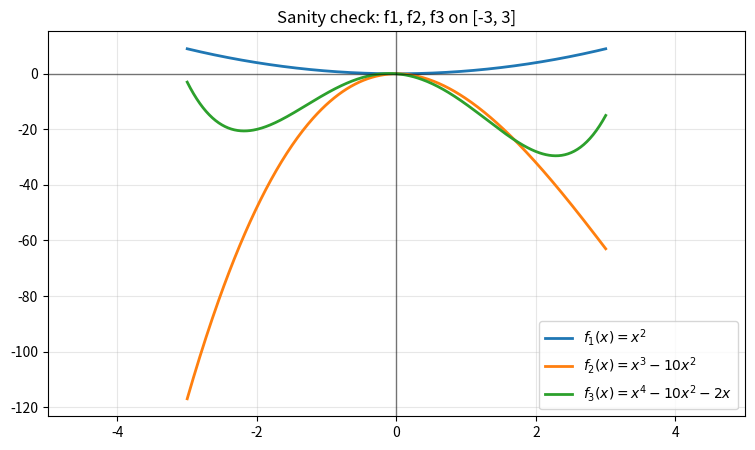
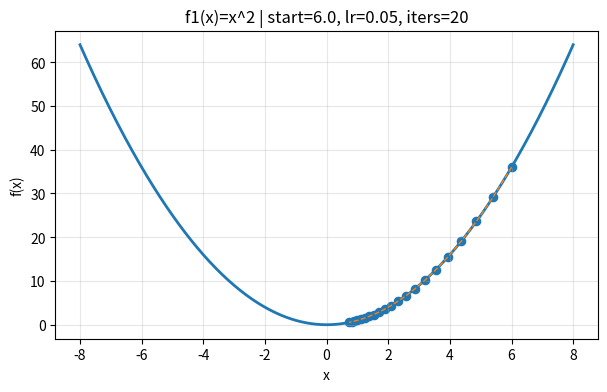
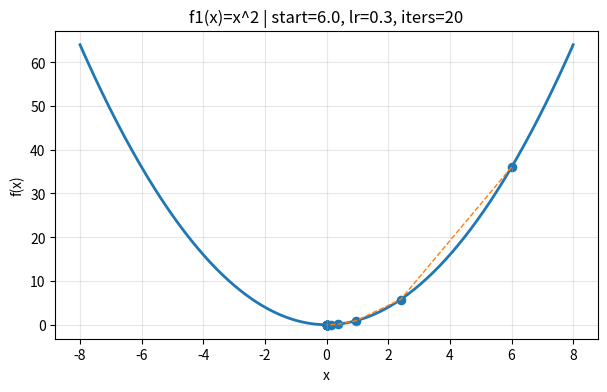
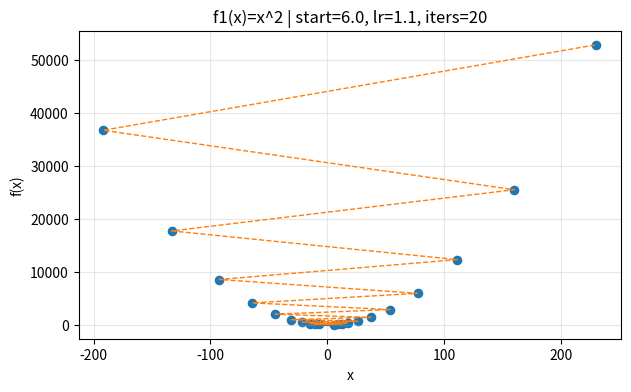
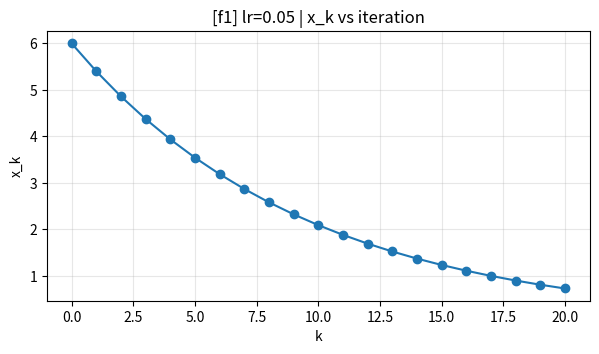
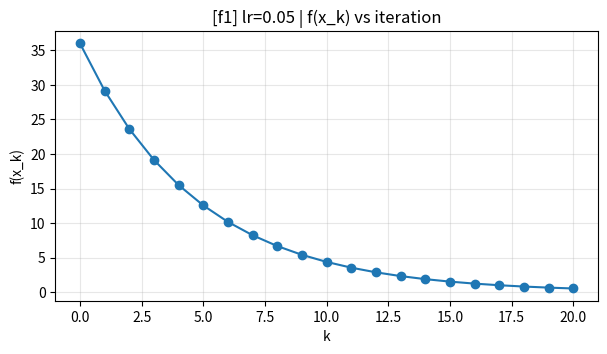
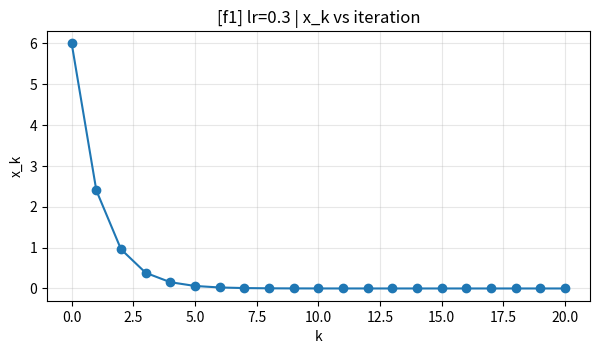
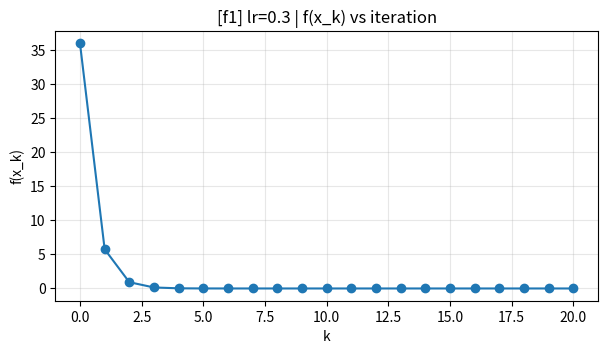
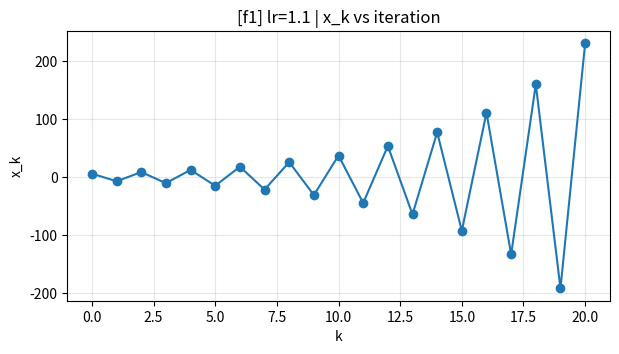
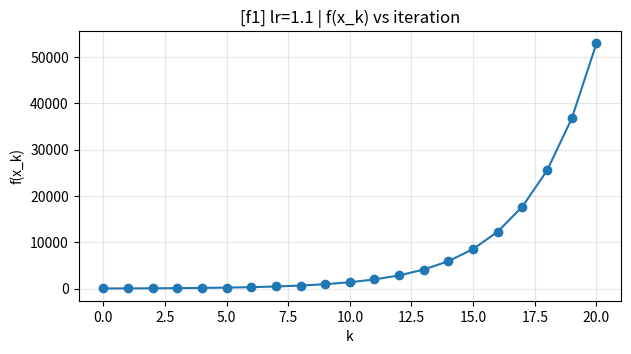
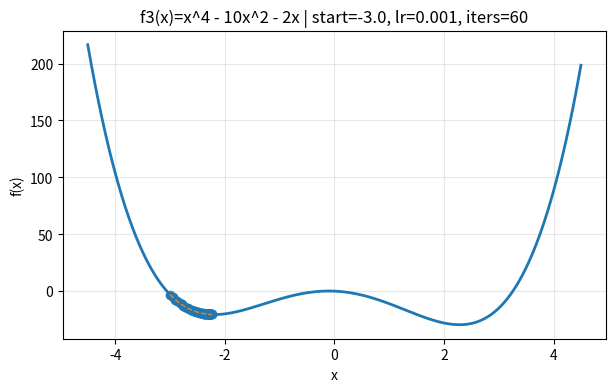
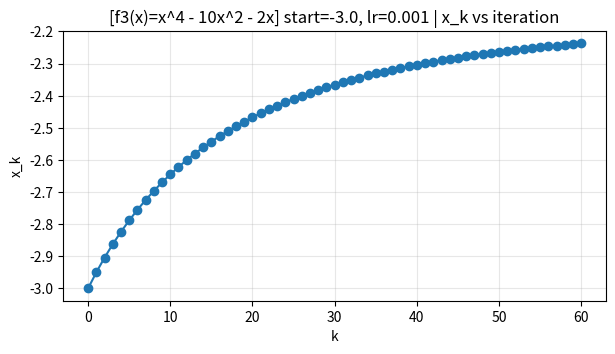
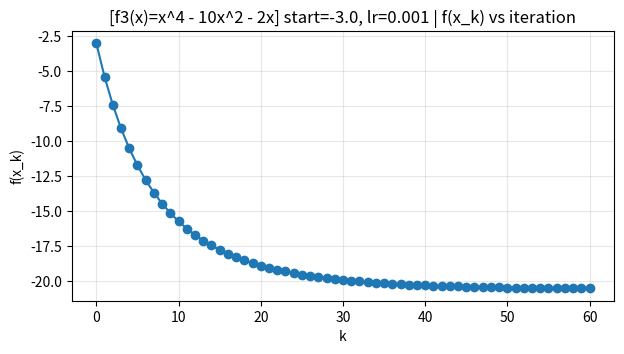
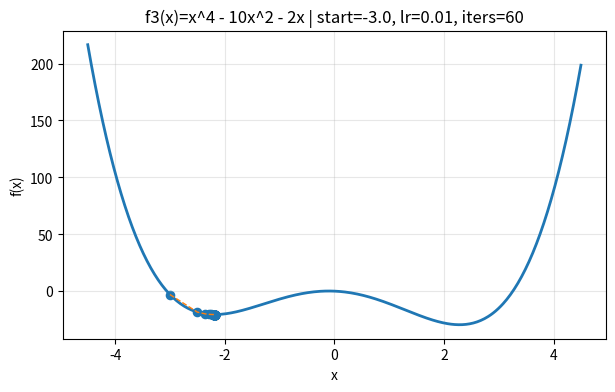
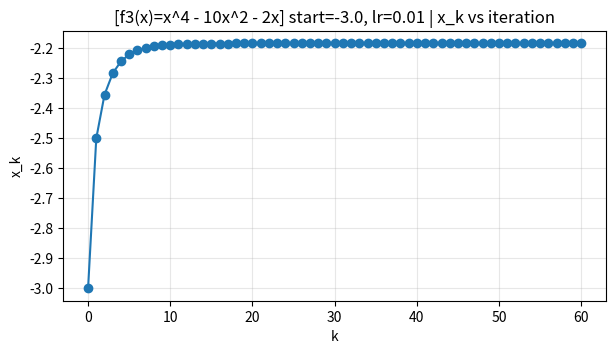
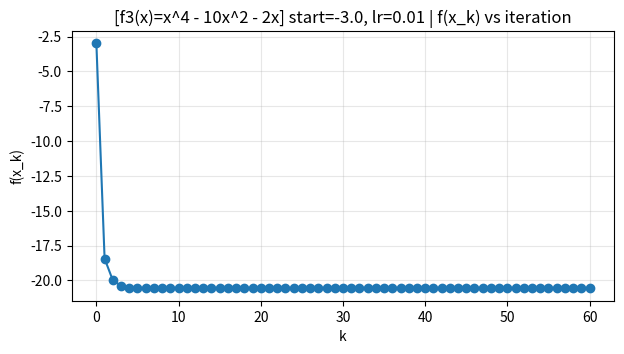

The script that saved these images, in order: (Note: this script raises an exception after producing the figures.)
import numpy as np
import matplotlib.pyplot as plt

# (Optional) seaborn is allowed, but not required.
# import seaborn as sns

np.set_printoptions(precision=4, suppress=True)

# For reproducibility in any random choices we might add later
rng = np.random.default_rng(0)


def plot_1d_function_with_path(f, xs, history, title="", num_points=400):
    """
    Plot f(x) over [min(xs), max(xs)] and overlay GD iterates.
    history: array-like of x_k
    """
    x_grid = np.linspace(xs[0], xs[1], num_points)
    y_grid = np.array([f(x) for x in x_grid])

    plt.figure(figsize=(7, 4))
    plt.plot(x_grid, y_grid, linewidth=2)
    hk = np.array(history, dtype=float)
    plt.scatter(hk, [f(x) for x in hk], s=35)
    plt.plot(hk, [f(x) for x in hk], linestyle="--", linewidth=1)
    plt.title(title)
    plt.xlabel("x")
    plt.ylabel("f(x)")
    plt.grid(True, alpha=0.3)
    plt.show()


def plot_history(history, f, title_prefix=""):
    """
    Two plots:
    - x_k vs k
    - f(x_k) vs k
    """
    hk = np.array(history, dtype=float)
    fk = np.array([f(x) for x in hk])

    plt.figure(figsize=(7, 3.5))
    plt.plot(hk, marker="o")
    plt.title(f"{title_prefix} x_k vs iteration")
    plt.xlabel("k")
    plt.ylabel("x_k")
    plt.grid(True, alpha=0.3)
    plt.show()

    plt.figure(figsize=(7, 3.5))
    plt.plot(fk, marker="o")
    plt.title(f"{title_prefix} f(x_k) vs iteration")
    plt.xlabel("k")
    plt.ylabel("f(x_k)")
    plt.grid(True, alpha=0.3)
    plt.show()


def contour_with_trajectory(f, traj, xlim=(-5, 5), ylim=(-5, 5), levels=30, title=""):
    """
    Contour plot of f(x,y) with a trajectory overlay.
    traj: array-like shape (T, 2)
    """
    traj = np.array(traj, dtype=float)
    xs = np.linspace(xlim[0], xlim[1], 300)
    ys = np.linspace(ylim[0], ylim[1], 300)
    X, Y = np.meshgrid(xs, ys)
    Z = f(X, Y)

    plt.figure(figsize=(6, 5))
    plt.contour(X, Y, Z, levels=levels)
    plt.plot(traj[:, 0], traj[:, 1], marker="o", linewidth=2)
    plt.scatter(traj[0, 0], traj[0, 1], s=90, marker="s", label="start")
    plt.scatter(traj[-1, 0], traj[-1, 1], s=90, marker="*", label="end")
    plt.title(title)
    plt.xlabel("x")
    plt.ylabel("y")
    plt.legend()
    plt.grid(True, alpha=0.2)
    plt.show()




def f1(x):  # convex
    return x**2

def g1(x):
    return 2*x

def f2(x):  # non-convex
    return x**3 - 10*x**2

def g2(x):
    return 3*x**2 - 20*x

def f3(x):  # non-convex
    return x**4 - 10*x**2 - 2*x

def g3(x):
    return 4*x**3 - 20*x - 2


# Quick sanity check: plot functions in interval -5,5
x = np.linspace(-3, 3, 400)

plt.figure(figsize=(9, 5))
plt.plot(x, f1(x), label=r"$f_1(x)=x^2$", linewidth=2)
plt.plot(x, f2(x), label=r"$f_2(x)=x^3-10x^2$", linewidth=2)
plt.plot(x, f3(x), label=r"$f_3(x)=x^4-10x^2-2x$", linewidth=2)
plt.xlim(-5, 5)
plt.axhline(0, color="black", linewidth=1, alpha=0.5)
plt.axvline(0, color="black", linewidth=1, alpha=0.5)
plt.grid(alpha=0.3)
plt.legend()
plt.title("Sanity check: f1, f2, f3 on [-3, 3]")
plt.show()


def gradient_descent(start, lr, iters, grad):
    """
    Fixed-step gradient descent in 1D.
    Returns:
      history: list of x_k values (length iters+1)
    """
    x = float(start)
    history = [x]

    for k in range(iters):
        # TODO: implement the GD update x <- x - lr * grad(x)
        # --- SOLUTION (instructor) ---
        # x = x - lr * grad(x)

        # fallback so the notebook runs (student can replace)
        x = x - lr * grad(x)

        history.append(x)

    return history


# Quick smoke test
h_test = gradient_descent(start=5.0, lr=0.1, iters=10, grad=g1)
print("last iterate:", h_test[-1])


start = 6.0
iters = 20
lrs = [0.05, 0.3, 1.1]  # small / good / too large (for x^2, lr>1 typically unstable)

xs_plot = (-8, 8)

for lr in lrs:
    history = gradient_descent(start=start, lr=lr, iters=iters, grad=g1)
    plot_1d_function_with_path(
        f1, xs_plot, history,
        title=f"f1(x)=x^2 | start={start}, lr={lr}, iters={iters}"
    )


for lr in lrs:
    history = gradient_descent(start=start, lr=lr, iters=iters, grad=g1)
    plot_history(history, f1, title_prefix=f"[f1] lr={lr} |")


# Choose non-convex function: f2 or f3
f_nc, g_nc, name = f3, g3, "f3(x)=x^4 - 10x^2 - 2x"

starts = [-3.0, 3.0]
lrs_nc = [0.001, 0.01, 0.05]  # keep small-ish; non-convex polynomials can blow up quickly
iters_nc = 60
xs_plot_nc = (-4.5, 4.5)

for start in starts:
    for lr in lrs_nc:
        history = gradient_descent(start=start, lr=lr, iters=iters_nc, grad=g_nc)
        plot_1d_function_with_path(
            f_nc, xs_plot_nc, history,
            title=f"{name} | start={start}, lr={lr}, iters={iters_nc}"
        )
        plot_history(history, f_nc, title_prefix=f"[{name}] start={start}, lr={lr} |")


def armijo_backtracking(f, x, g, eta0=1.0, c=1e-4, beta=0.5, max_steps=25):
    """
    1D Armijo backtracking.
    Returns:
      eta: accepted step size
      steps: number of backtracking reductions performed
    """
    eta = float(eta0)
    fx = float(f(x))

    # In 1D, directional step is x_new = x - eta * g
    # Armijo sufficient decrease: f(x_new) <= f(x) - c * eta * (g^2)

    steps = 0
    for j in range(max_steps):
        x_new = x - eta * g
        # TODO: implement the Armijo condition check
        # --- SOLUTION (instructor) ---
        # if f(x_new) <= fx - c * eta * (g**2):
        #     return eta, steps

        # fallback so the notebook runs
        if f(x_new) <= fx - c * eta * (g**2):
            return eta, steps

        # TODO: backtracking update eta *= beta if condition fails
        # --- SOLUTION (instructor) ---
        # eta = eta * beta

        # fallback so the notebook runs
        eta = eta * beta
        steps += 1

    return eta, steps  # return the final (small) eta if max_steps reached


# Smoke test on f1 at x=10
eta, steps = armijo_backtracking(f2, x=10.0, g=g1(10.0), eta0=1.0)
print("eta:", eta, "backtracking steps:", steps)


def gd_with_armijo(start, iters, f, grad, eta0=1.0, c=1e-4, beta=0.5, max_steps=25):
    x = float(start)
    history = [x]
    eta_history = []

    for k in range(iters):
        g = float(grad(x))
        eta, _ = armijo_backtracking(f, x, g, eta0=eta0, c=c, beta=beta, max_steps=max_steps)
        eta_history.append(eta)

        # TODO: GD update using the Armijo-chosen eta
        # --- SOLUTION (instructor) ---
        # x = x - eta * g

        # fallback so the notebook runs
        x = x - eta * g

        history.append(x)

    return history, eta_history


# Smoke test
hA, eA = gd_with_armijo(start=6.0, iters=20, f=f1, grad=g1, eta0=1.0)
print("last x:", hA[-1], "eta first/last:", eA[0], eA[-1])


# Choose a non-convex function for comparison
f_cmp, g_cmp, name = f2, g2, "f2(x)=x^3 - 10x^2"
start = 17.1
iters = 50
xs_plot = (-2, 12)

# Fixed learning rates to compare
fixed_lrs = [0.001, 0.02]  # one conservative, one potentially aggressive

# Run fixed-lr GD
hist_fixed = {}
for lr in fixed_lrs:
    hist_fixed[lr] = gradient_descent(start=start, lr=lr, iters=iters, grad=g_cmp)

# Run Armijo GD
hist_armijo, eta_hist = gd_with_armijo(
    start=start, iters=iters, f=f_cmp, grad=g_cmp,
    eta0=0.01, c=1e-4, beta=0.5, max_steps=25
)

# Plot function + paths
for lr in fixed_lrs:
    plot_1d_function_with_path(
        f_cmp, xs_plot, hist_fixed[lr],
        title=f"{name} | Fixed lr={lr} | start={start}"
    )

plot_1d_function_with_path(
    f_cmp, xs_plot, hist_armijo,
    title=f"{name} | Armijo (eta0=1.0, beta=0.5) | start={start}"
)

# Plot objective histories
for lr in fixed_lrs:
    plot_history(hist_fixed[lr], f_cmp, title_prefix=f"[{name}] fixed lr={lr} |")

plot_history(hist_armijo, f_cmp, title_prefix=f"[{name}] Armijo |")

# Plot eta_k
plt.figure(figsize=(7, 3.5))
plt.plot(eta_hist, marker="o")
plt.title(f"{name} | Armijo step sizes η_k")
plt.xlabel("k")
plt.ylabel("η_k")
plt.grid(True, alpha=0.3)
plt.show()


def momentum_gradient_descent(start, lr, gamma, iters, grad):
    """
    1D momentum GD inspired by the Euler discretization of a damped ODE.
    Returns:
      history: x_k values
      velocity_history: v_k values
    """
    x = float(start)
    v = 0.0
    history = [x]
    velocity_history = [v]

    for k in range(iters):
        g = float(grad(x))
        v = gamma * v - lr * g
        x = x + v
        history.append(x)
        velocity_history.append(v)

    return history, velocity_history


# Quick smoke test
h_mom, v_mom = momentum_gradient_descent(start=6.0, lr=0.1, gamma=0.8, iters=10, grad=f1)
print("last x:", h_mom[-1], "last velocity:", v_mom[-1])

# Compare plain GD and momentum GD on the same non-convex objective
f_ode, g_ode, name_ode = f2, g2, "f2(x)=x^3 - 10x^2"
start = 17.1
iters = 35
xs_plot = (-2, 18)

lr_plain = 0.01
lr_momentum = 0.01
gamma = 0.85

hist_plain = gradient_descent(start=start, lr=lr_plain, iters=iters, grad=g_ode)
hist_momentum, vel_momentum = momentum_gradient_descent(
    start=start, lr=lr_momentum, gamma=gamma, iters=iters, grad=g_ode
)

plot_1d_function_with_path(
    f_ode, xs_plot, hist_plain,
    title=f"{name_ode} | Plain GD (lr={lr_plain})"
)

plot_1d_function_with_path(
    f_ode, xs_plot, hist_momentum,
    title=f"{name_ode} | Momentum GD (lr={lr_momentum}, gamma={gamma})"
)

plt.figure(figsize=(7, 3.5))
plt.plot([f_ode(x) for x in hist_plain], marker="o", label="plain GD")
plt.plot([f_ode(x) for x in hist_momentum], marker="o", label="momentum GD")
plt.title(f"{name_ode} | objective comparison")
plt.xlabel("k")
plt.ylabel("f(x_k)")
plt.grid(True, alpha=0.3)
plt.legend()
plt.show()

plt.figure(figsize=(7, 3.5))
plt.plot(vel_momentum, marker="o")
plt.title(f"{name_ode} | momentum velocity v_k")
plt.xlabel("k")
plt.ylabel("v_k")
plt.grid(True, alpha=0.3)
plt.show()

print("plain GD last x:", hist_plain[-1], "last f(x):", f_ode(hist_plain[-1]))
print("momentum GD last x:", hist_momentum[-1], "last f(x):", f_ode(hist_momentum[-1]))



# MODULE 3 — 2D trajectories: conditioning and non-convexity (25 min)

# (A) Ill-conditioned quadratic: f(x,y) = 0.5*(a x^2 + b y^2), a != b
def make_ill_conditioned_quadratic(a=50.0, b=1.0):
    def f(x, y):
        return 0.5*(a*x**2 + b*y**2)

    def grad(xy):
        x, y = xy[0], xy[1]
        return np.array([a*x, b*y], dtype=float)

    return f, grad


# (B) Non-convex: Himmelblau function
# f(x,y) = (x^2 + y - 11)^2 + (x + y^2 - 7)^2
def himmelblau(x, y):
    return (x**2 + y - 11)**2 + (x + y**2 - 7)**2

def grad_himmelblau(xy):
    x, y = xy[0], xy[1]
    # Provided gradient (we’ll add a small TODO later to sanity-check with finite differences)
    dfdx = 4*x*(x**2 + y - 11) + 2*(x + y**2 - 7)
    dfdy = 2*(x**2 + y - 11) + 4*y*(x + y**2 - 7)
    return np.array([dfdx, dfdy], dtype=float)


# Quick check of Himmelblau values at known minima-ish points (should be near 0)
test_pts = [(3,2), (-2.805118,3.131312), (-3.779310,-3.283186), (3.584428,-1.848126)]
for p in test_pts:
    print(p, himmelblau(p[0], p[1]))


def gd_2d(start_xy, lr, iters, grad):
    """
    Fixed-step GD in 2D.
    Returns:
      traj: list of points (each is shape (2,))
    """
    x = np.array(start_xy, dtype=float)
    traj = [x.copy()]

    for k in range(iters):
        g = grad(x)

        # TODO: implement the 2D update x <- x - lr * g
        # --- SOLUTION (instructor) ---
        # x = x - lr * g

        # fallback so the notebook runs
        x = x - lr * g

        traj.append(x.copy())

    return traj


# Smoke test on a simple quadratic
fQ, gQ = make_ill_conditioned_quadratic(a=10.0, b=1.0)
traj_test = gd_2d(start_xy=(2, 2), lr=0.1, iters=10, grad=gQ)
print("last point:", traj_test[-1])


f_ic, g_ic = make_ill_conditioned_quadratic(a=50.0, b=1.0)

start_xy = (3.0, 3.0)
iters = 25
lr = 0.05  # try adjusting if needed

traj = gd_2d(start_xy=start_xy, lr=lr, iters=iters, grad=g_ic)

# TODO: call contour_with_trajectory(...) to visualize the trajectory
# --- SOLUTION (instructor) ---
# contour_with_trajectory(
#     f=lambda X, Y: f_ic(X, Y),
#     traj=traj,
#     xlim=(-4, 4), ylim=(-4, 4),
#     levels=30,
#     title=f"Ill-conditioned quadratic (a=50,b=1) | lr={lr}"
# )

# fallback so the notebook runs
contour_with_trajectory(
    f=lambda X, Y: f_ic(X, Y),
    traj=traj,
    xlim=(-4, 4), ylim=(-4, 4),
    levels=30,
    title=f"Ill-conditioned quadratic (a=50,b=1) | lr={lr}"
)


lrs_try = [0.01, 0.05, 0.12]
for lr in lrs_try:
    traj = gd_2d(start_xy=start_xy, lr=lr, iters=iters, grad=g_ic)
    contour_with_trajectory(
        f=lambda X, Y: f_ic(X, Y),
        traj=traj,
        xlim=(-4, 4), ylim=(-4, 4),
        levels=30,
        title=f"Ill-conditioned quadratic (a=50,b=1) | lr={lr}"
    )


def finite_diff_grad_2d(f_scalar, xy, eps=1e-6):
    x, y = float(xy[0]), float(xy[1])
    fx = f_scalar(x, y)

    # central differences
    dfdx = (f_scalar(x + eps, y) - f_scalar(x - eps, y)) / (2*eps)
    dfdy = (f_scalar(x, y + eps) - f_scalar(x, y - eps)) / (2*eps)
    return np.array([dfdx, dfdy], dtype=float)

xy0 = np.array([0.1, -0.2], dtype=float)
g_analytic = grad_himmelblau(xy0)
g_numeric = finite_diff_grad_2d(himmelblau, xy0, eps=1e-6)

print("analytic:", g_analytic)
print("numeric :", g_numeric)

# TODO: compute and print the relative error norm ||ga-gn|| / (||ga||+||gn||+1e-12)
# --- SOLUTION (instructor) ---
# rel_err = np.linalg.norm(g_analytic - g_numeric) / (np.linalg.norm(g_analytic) + np.linalg.norm(g_numeric) + 1e-12)
# print("relative error:", rel_err)

# fallback so the notebook runs
rel_err = np.linalg.norm(g_analytic - g_numeric) / (np.linalg.norm(g_analytic) + np.linalg.norm(g_numeric) + 1e-12)
print("relative error:", rel_err)


iters = 60
lr = 0.01  # Himmelblau can be sensitive; keep it small
starts = [(-3.5, -3.0), (3.5, 0.5)]

for s in starts:
    traj = gd_2d(start_xy=s, lr=lr, iters=iters, grad=grad_himmelblau)
    contour_with_trajectory(
        f=lambda X, Y: himmelblau(X, Y),
        traj=traj,
        xlim=(-5, 5), ylim=(-5, 5),
        levels=40,
        title=f"Himmelblau | start={s} | lr={lr}"
    )
